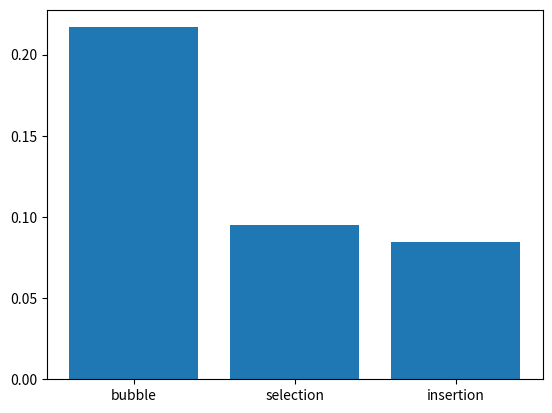

Write the Python code that produced this figure.
import random
import time
import matplotlib.pyplot as plt
import numpy as np

st=time.time()
A=np.random.randint(10000,size=(1000))
times=[]
algo=[]

temp=0

#bubble sort
n=len(A)
swapped=True
while(swapped):
  swapped=False
  for j in range(0,n-1):
    if(A[j] > A[j+1]):
      temp=A[j]
      A[j]=A[j+1]
      A[j+1]=temp
      swapped=True
  n=n-1
et=time.time()
elapsedtime=et-st

algo.append('bubble')
times.append(elapsedtime)

A=np.random.randint(10000,size=(1000))
st=time.time()
smallest=0
n=len(A)

#selection sort
for j in range(0,n-1):
  smallest=j
  for i in range(j+1,n):
    if(A[i] < A[smallest]):
      smallest=i
  temp=A[j]
  A[j]=A[smallest]
  A[smallest]=temp

et=time.time()
elapsedtime=et-st
algo.append('selection')
times.append(elapsedtime)

#insertion sort
A=np.random.randint(10000,size=(1000))
st=time.time()
i=0
for j in range(1,n):
  key=A[j]
  i=j-1
  while(i>=0 and A[i] > key):
    A[i+1] = A[i]
    i=i-1
  A[i+1]=key
et=time.time()
elapsedtime=et-st
algo.append('insertion')
times.append(elapsedtime)

print(algo,times)
plt.bar(algo,times)
plt.show()
